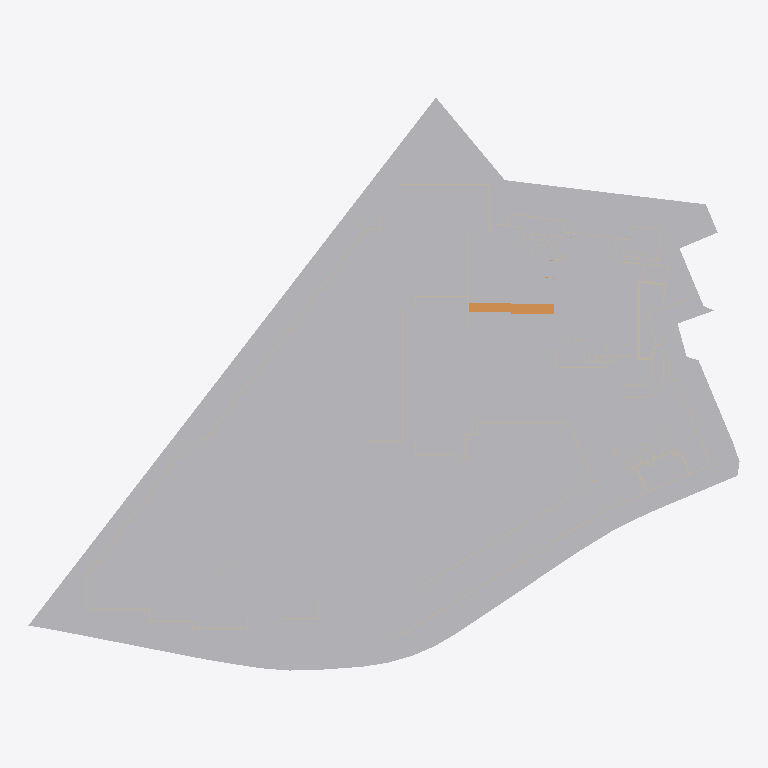
Plan cut of the same IFC building model at storey 'Lower Basement' (level 20.23 m, cut at 21.62 m), seen from above with north up, elements coloured by IFC class (only those large enough to see are counted): 28 walls (beige), 2 ramps (orange), 1 other element (light grey). Cut surfaces are drawn darker.
Extent 275.4 m × 222.0 m × 37.0 m (x, y, z). Storeys (43): Lower Basement at 20.23 m; Middle Basement at 22.27 m; Upper Basement at 27.93 m; Blk 3_1st Storey at 30.05 m; Blk 4_1st Storey at 32.75 m; Blk1&2_1st Storey at 32.75 m; Blk 3_2nd Storey at 33.20 m; Blk 5&6_1st Storey at 33.95 m; Blk 4_2nd Storey at 35.90 m; Blk1&2_2nd Storey at 35.90 m; Blk 3_3rd Storey at 36.35 m; Blk 5&6_2nd Storey at 38.85 m; Blk 4_3rd Storey at 39.05 m; Blk1&2_3rd Storey at 39.05 m; Blk 3_4th Storey at 39.50 m; Blk 5&6_3rd Storey at 42.00 m. Elements (852): 610 IfcWall, 63 IfcBuildingElementProxy, 58 IfcDoor, 50 IfcSlab, 30 IfcRamp, 9 IfcTank, 6 IfcGeographicElement, 5 IfcRailing, 3 IfcCivilElement, 3 IfcWindow, 2 IfcCurtainWall, 2 IfcPipeSegment.

HEADER;
FILE_DESCRIPTION(('ViewDefinition [ReferenceView_V1.2, IFC-SG]','RevitIdentifiers [ContentGUID: 2ed7e919-9d66-418b-a640-3869a7ae511c, VersionGUID: 1fbaa17e-3cc7-455b-9988-5b1a9e9b8649, NumberOfSaves: 65]','CoordinateReference [CoordinateBase: Project Base Point, ProjectSite: Default Site]'),'2;1');
FILE_NAME('nea_eh1.6_forett_v0_scdf_2.2.ifc','2025-04-07T22:38:36+08:00',(''),(''),'ODA SDAI 24.6','Autodesk Revit 24.3.10.22 (ENG) - IFC 24.2.20.35','exported from nea_eh1.5_forett_v0');
FILE_SCHEMA(('IFC4'));
ENDSEC;
DATA;
#32=IFCPROJECT('0gUgk$ZNz2_ut9b_rKSF6_',#18,'Project Number',$,$,'Project Name','Project Status',(#22,#30),#112976);
#212=IFCSITE('0gUgk$ZNz2_ut9b_rKSF6y',#18,'Default',$,$,#211,$,$,.ELEMENT.,(42,24,53,508911),(-71,-15,-29,-58837),0.0,$,$);
#37=IFCBUILDING('0gUgk$ZNz2_ut9b_rKSF6$',#18,'',$,$,#35,$,'',.ELEMENT.,$,$,#36);
#41=IFCBUILDINGSTOREY('2nS_DfhoL8sAN_HNHDAP8Y',#18,'Lower Basement',$,'Level:Circle Head - Project Datum',#40,$,'Lower Basement',.ELEMENT.,20225.00000000001);
#45=IFCBUILDINGSTOREY('1Yqzfx5CbCUQf1NFUSlFG$',#18,'Middle Basement',$,'Level:Circle Head - Project Datum',#44,$,'Middle Basement',.ELEMENT.,22274.999999999996);
#49=IFCBUILDINGSTOREY('1Yqzfx5CbCUQf1NFUSlEkp',#18,'Upper Basement',$,'Level:Circle Head - Project Datum',#48,$,'Upper Basement',.ELEMENT.,27924.999999999993);
#53=IFCBUILDINGSTOREY('2W3qzhrDH3ng8tj89gVPx4',#18,'Blk 3_1st Storey',$,'Level:Circle Head - Project Datum',#52,$,'Blk 3_1st Storey',.ELEMENT.,30050.0);
#57=IFCBUILDINGSTOREY('2W3qzhrDH3ng8tj89gVP5R',#18,'Blk 4_1st Storey',$,'Level:Circle Head - Project Datum',#56,$,'Blk 4_1st Storey',.ELEMENT.,32749.999999999996);
#61=IFCBUILDINGSTOREY('2W3qzhrDH3ng8tj89gVPaW',#18,'Blk1&2_1st Storey',$,'Level:Circle Head - Project Datum',#60,$,'Blk1&2_1st Storey',.ELEMENT.,32750.0);
#65=IFCBUILDINGSTOREY('2W3qzhrDH3ng8tj89gVPx5',#18,'Blk 3_2nd Storey',$,'Level:Circle Head - Project Datum',#64,$,'Blk 3_2nd Storey',.ELEMENT.,33199.99999999999);
#69=IFCBUILDINGSTOREY('0FS1K2NC99EhQDjKcwABGz',#18,'Blk 5&6_1st Storey',$,'Level:Circle Head - Project Datum',#68,$,'Blk 5&6_1st Storey',.ELEMENT.,33950.0);
#73=IFCBUILDINGSTOREY('2W3qzhrDH3ng8tj89gVP1H',#18,'Blk 4_2nd Storey',$,'Level:Circle Head - Project Datum',#72,$,'Blk 4_2nd Storey',.ELEMENT.,35899.99999999999);
#77=IFCBUILDINGSTOREY('2W3qzhrDH3ng8tj89gVPaX',#18,'Blk1&2_2nd Storey',$,'Level:Circle Head - Project Datum',#76,$,'Blk1&2_2nd Storey',.ELEMENT.,35899.99999999999);
#81=IFCBUILDINGSTOREY('2W3qzhrDH3ng8tj89gVPxQ',#18,'Blk 3_3rd Storey',$,'Level:Circle Head - Project Datum',#80,$,'Blk 3_3rd Storey',.ELEMENT.,36350.0);
#85=IFCBUILDINGSTOREY('0FS1K2NC99EhQDjKcwABHT',#18,'Blk 5&6_2nd Storey',$,'Level:Circle Head - Project Datum',#84,$,'Blk 5&6_2nd Storey',.ELEMENT.,38850.00000000001);
#89=IFCBUILDINGSTOREY('2W3qzhrDH3ng8tj89gVP3$',#18,'Blk 4_3rd Storey',$,'Level:Circle Head - Project Datum',#88,$,'Blk 4_3rd Storey',.ELEMENT.,39049.99999999999);
#93=IFCBUILDINGSTOREY('2W3qzhrDH3ng8tj89gVPac',#18,'Blk1&2_3rd Storey',$,'Level:Circle Head - Project Datum',#92,$,'Blk1&2_3rd Storey',.ELEMENT.,39049.99999999999);
#97=IFCBUILDINGSTOREY('2W3qzhrDH3ng8tj89gVPxR',#18,'Blk 3_4th Storey',$,'Level:Circle Head - Project Datum',#96,$,'Blk 3_4th Storey',.ELEMENT.,39499.99999999999);
#101=IFCBUILDINGSTOREY('0FS1K2NC99EhQDjKcwABdA',#18,'Blk 5&6_3rd Storey',$,'Level:Circle Head - Project Datum',#100,$,'Blk 5&6_3rd Storey',.ELEMENT.,42000.0);
#105=IFCBUILDINGSTOREY('2W3qzhrDH3ng8tj89gVPyQ',#18,'Blk 4_4th Storey',$,'Level:Circle Head - Project Datum',#104,$,'Blk 4_4th Storey',.ELEMENT.,42199.99999999999);
#109=IFCBUILDINGSTOREY('2W3qzhrDH3ng8tj89gVPad',#18,'Blk1&2_4th Storey',$,'Level:Circle Head - Project Datum',#108,$,'Blk1&2_4th Storey',.ELEMENT.,42199.99999999999);
#113=IFCBUILDINGSTOREY('2W3qzhrDH3ng8tj89gVPxO',#18,'Blk 3_5th Storey',$,'Level:Circle Head - Project Datum',#112,$,'Blk 3_5th Storey',.ELEMENT.,42650.00000000001);
#117=IFCBUILDINGSTOREY('0FS1K2NC99EhQDjKcwABdu',#18,'Blk 5&6_4th Storey',$,'Level:Circle Head - Project Datum',#116,$,'Blk 5&6_4th Storey',.ELEMENT.,45150.0);
#121=IFCBUILDINGSTOREY('2W3qzhrDH3ng8tj89gVP_W',#18,'Blk 4_5th Storey',$,'Level:Circle Head - Project Datum',#120,$,'Blk 4_5th Storey',.ELEMENT.,45350.0);
#125=IFCBUILDINGSTOREY('2W3qzhrDH3ng8tj89gVPaa',#18,'Blk1&2_5th Storey',$,'Level:Circle Head - Project Datum',#124,$,'Blk1&2_5th Storey',.ELEMENT.,45350.00000000001);
#129=IFCBUILDINGSTOREY('2W3qzhrDH3ng8tj89gVPxP',#18,'Blk 3_6th Storey',$,'Level:Circle Head - Project Datum',#128,$,'Blk 3_6th Storey',.ELEMENT.,45800.0);
#133=IFCBUILDINGSTOREY('0FS1K2NC99EhQDjKcwABaO',#18,'Blk 5&6_5th Storey',$,'Level:Circle Head - Project Datum',#132,$,'Blk 5&6_5th Storey',.ELEMENT.,48300.00000000001);
#137=IFCBUILDINGSTOREY('2W3qzhrDH3ng8tj89gVP$E',#18,'Blk 4_6th Storey',$,'Level:Circle Head - Project Datum',#136,$,'Blk 4_6th Storey',.ELEMENT.,48500.0);
#141=IFCBUILDINGSTOREY('2W3qzhrDH3ng8tj89gVPab',#18,'Blk1&2_6th Storey',$,'Level:Circle Head - Project Datum',#140,$,'Blk1&2_6th Storey',.ELEMENT.,48500.0);
#145=IFCBUILDINGSTOREY('2W3qzhrDH3ng8tj89gVPxU',#18,'Blk 3_7th Storey',$,'Level:Circle Head - Project Datum',#144,$,'Blk 3_7th Storey',.ELEMENT.,48950.000000000015);
#149=IFCBUILDINGSTOREY('2W3qzhrDH3ng8tj89gVPuk',#18,'Blk 4_7th Storey',$,'Level:Circle Head - Project Datum',#148,$,'Blk 4_7th Storey',.ELEMENT.,51650.00000000001);
#153=IFCBUILDINGSTOREY('2W3qzhrDH3ng8tj89gVPaw',#18,'Blk1&2_7th Storey',$,'Level:Circle Head - Project Datum',#152,$,'Blk1&2_7th Storey',.ELEMENT.,51650.000000000015);
#157=IFCBUILDINGSTOREY('3y8j191uPCEOvZbly0q6MC',#18,'Blk 5&6_Lower Roof',$,'Level:Circle Head - Project Datum',#156,$,'Blk 5&6_Lower Roof',.ELEMENT.,51800.0);
#161=IFCBUILDINGSTOREY('2W3qzhrDH3ng8tj89gVPxV',#18,'Blk 3_8th Storey',$,'Level:Circle Head - Project Datum',#160,$,'Blk 3_8th Storey',.ELEMENT.,52100.00000000001);
#165=IFCBUILDINGSTOREY('2W3qzhrDH3ng8tj89gVPuX',#18,'Blk 4_8th Storey',$,'Level:Circle Head - Project Datum',#164,$,'Blk 4_8th Storey',.ELEMENT.,54800.00000000001);
#169=IFCBUILDINGSTOREY('2W3qzhrDH3ng8tj89gVPax',#18,'Blk1&2_8th Storey',$,'Level:Circle Head - Project Datum',#168,$,'Blk1&2_8th Storey',.ELEMENT.,54800.00000000001);
#173=IFCBUILDINGSTOREY('2W3qzhrDH3ng8tj89gVPxS',#18,'Blk 3_9th Storey',$,'Level:Circle Head - Project Datum',#172,$,'Blk 3_9th Storey',.ELEMENT.,55250.00000000002);
#177=IFCBUILDINGSTOREY('0FS1K2NC99EhQDjKcwABbE',#18,'Blk 5&6_Upper Roof',$,'Level:Circle Head - Project Datum',#176,$,'Blk 5&6_Upper Roof',.ELEMENT.,56000.00000000001);
#181=IFCBUILDINGSTOREY('2W3qzhrDH3ng8tj89gVPuu',#18,'Blk 4_9th Storey',$,'Level:Circle Head - Project Datum',#180,$,'Blk 4_9th Storey',.ELEMENT.,57950.00000000001);
#185=IFCBUILDINGSTOREY('2W3qzhrDH3ng8tj89gVPau',#18,'Blk1&2_9th Storey',$,'Level:Circle Head - Project Datum',#184,$,'Blk1&2_9th Storey',.ELEMENT.,57950.00000000002);
#189=IFCBUILDINGSTOREY('2W3qzhrDH3ng8tj89gVPxT',#18,'Blk 3_Lower Roof',$,'Level:Circle Head - Project Datum',#188,$,'Blk 3_Lower Roof',.ELEMENT.,58575.000000000015);
#193=IFCBUILDINGSTOREY('2W3qzhrDH3ng8tj89gVPup',#18,'Blk 4_Lower Roof',$,'Level:Circle Head - Project Datum',#192,$,'Blk 4_Lower Roof',.ELEMENT.,61100.000000000015);
#197=IFCBUILDINGSTOREY('2W3qzhrDH3ng8tj89gVPav',#18,'Blk1&2_Lower Roof',$,'Level:Circle Head - Project Datum',#196,$,'Blk1&2_Lower Roof',.ELEMENT.,61275.000000000015);
#201=IFCBUILDINGSTOREY('2W3qzhrDH3ng8tj89gVPwh',#18,'Blk 4_Upper Roof',$,'Level:Circle Head - Project Datum',#200,$,'Blk 4_Upper Roof',.ELEMENT.,63900.00000000001);
#205=IFCBUILDINGSTOREY('2W3qzhrDH3ng8tj89gVPxI',#18,'Blk 3_Upper Roof',$,'Level:Circle Head - Project Datum',#204,$,'Blk 3_Upper Roof',.ELEMENT.,63900.00000000002);
#209=IFCBUILDINGSTOREY('2W3qzhrDH3ng8tj89gVPa_',#18,'Blk1&2_Upper Roof',$,'Level:Circle Head - Project Datum',#208,$,'Blk1&2_Upper Roof',.ELEMENT.,63900.00000000002);
#3988=IFCGEOGRAPHICELEMENT('2scnujcnDDyhMl7SdtFA6w',#18,'Area 3:1213165',$,'SITEBOUNDARY',#3980,#3987,'1213165',.USERDEFINED.);
#23061=IFCRAMP('04JFcEIXrDBAWYN_adPUhe',#18,'Ramp:Standard:1106191',$,'Ramp:Standard',#23057,#23058,'1106191',.NOTDEFINED.);
#23018=IFCRAMP('04JFcEIXrDBAWYN_adPTHx',#18,'Ramp:Standard:1105820',$,'Ramp:Standard',#22993,$,'1105820',.NOTDEFINED.);
#23455=IFCWALL('3QqLWfOdrA4xTTQ4kMTOhw',#18,'Basic Wall:W_RC_300:1109539',$,'Basic Wall:W_RC_300',#23443,#23454,'1109539',.NOTDEFINED.);
#24351=IFCWALL('3QqLWfOdrA4xTTQ4kMTOjS',#18,'Basic Wall:W_RC_300:1109893',$,'Basic Wall:W_RC_300',#24339,#24350,'1109893',.NOTDEFINED.);
#25557=IFCWALL('3QqLWfOdrA4xTTQ4kMTPzn',#18,'Basic Wall:W_RC_300:1113000',$,'Basic Wall:W_RC_300',#25545,#25556,'1113000',.NOTDEFINED.);
#20504=IFCWALL('04JFcEIXrDBAWYN_adPTDP',#18,'Basic Wall:W_RC_300:1104062',$,'Basic Wall:W_RC_300',#20492,#20503,'1104062',.NOTDEFINED.);
#23521=IFCWALL('3QqLWfOdrA4xTTQ4kMTOhq',#18,'Basic Wall:W_RC_300:1109549',$,'Basic Wall:W_RC_300',#23509,#23520,'1109549',.NOTDEFINED.);
#20832=IFCWALL('04JFcEIXrDBAWYN_adPTC1',#18,'Basic Wall:W_RC_300:1104102',$,'Basic Wall:W_RC_300',#20820,#20831,'1104102',.NOTDEFINED.);
#24481=IFCWALL('3QqLWfOdrA4xTTQ4kMTPMy',#18,'Basic Wall:W_RC_300:1110373',$,'Basic Wall:W_RC_300',#24469,#24480,'1110373',.NOTDEFINED.);
#21520=IFCWALL('04JFcEIXrDBAWYN_adPT8V',#18,'Basic Wall:W_RC_300:1104376',$,'Basic Wall:W_RC_300',#21508,#21519,'1104376',.NOTDEFINED.);
#21552=IFCWALL('04JFcEIXrDBAWYN_adPT8R',#18,'Basic Wall:W_RC_300:1104380',$,'Basic Wall:W_RC_300',#21540,#21551,'1104380',.NOTDEFINED.);
#23816=IFCWALL('3QqLWfOdrA4xTTQ4kMTOkG',#18,'Basic Wall:W_RC_200:1109833',$,'Basic Wall:W_RC_200',#23804,#23815,'1109833',.NOTDEFINED.);
#24609=IFCWALL('3QqLWfOdrA4xTTQ4kMTPKa',#18,'Basic Wall:W_RC_300:1110525',$,'Basic Wall:W_RC_300',#24597,#24608,'1110525',.NOTDEFINED.);
#20408=IFCWALL('04JFcEIXrDBAWYN_adPTDL',#18,'Basic Wall:W_RC_300:1104050',$,'Basic Wall:W_RC_300',#20396,#20407,'1104050',.NOTDEFINED.);
#24383=IFCWALL('3QqLWfOdrA4xTTQ4kMTPJe',#18,'Basic Wall:W_RC_300:1110065',$,'Basic Wall:W_RC_300',#24371,#24382,'1110065',.NOTDEFINED.);
#20147=IFCWALL('04JFcEIXrDBAWYN_adPTDp',#18,'Basic Wall:W_RC_300:1104020',$,'Basic Wall:W_RC_300',#20135,#20146,'1104020',.NOTDEFINED.);
#21722=IFCWALL('04JFcEIXrDBAWYN_adPT1G',#18,'Basic Wall:W_RC_300:1104823',$,'Basic Wall:W_RC_300',#21710,#21721,'1104823',.NOTDEFINED.);
#20865=IFCWALL('04JFcEIXrDBAWYN_adPTCD',#18,'Basic Wall:W_RC_300:1104106',$,'Basic Wall:W_RC_300',#20853,#20864,'1104106',.NOTDEFINED.);
#24513=IFCWALL('3QqLWfOdrA4xTTQ4kMTPMm',#18,'Basic Wall:W_RC_300:1110377',$,'Basic Wall:W_RC_300',#24501,#24512,'1110377',.NOTDEFINED.);
#22909=IFCWALL('04JFcEIXrDBAWYN_adPTRE',#18,'Basic Wall:W_RC_300:1105193',$,'Basic Wall:W_RC_300',#22897,#22908,'1105193',.NOTDEFINED.);
#23848=IFCWALL('3QqLWfOdrA4xTTQ4kMTOkK',#18,'Basic Wall:W_RC_300:1109837',$,'Basic Wall:W_RC_300',#23836,#23847,'1109837',.NOTDEFINED.);
#20213=IFCWALL('04JFcEIXrDBAWYN_adPTDz',#18,'Basic Wall:W_RC_300:1104026',$,'Basic Wall:W_RC_300',#20201,#20212,'1104026',.NOTDEFINED.);
#20600=IFCWALL('04JFcEIXrDBAWYN_adPTCj',#18,'Basic Wall:W_RC_300:1104074',$,'Basic Wall:W_RC_300',#20588,#20599,'1104074',.NOTDEFINED.);
#24038=IFCWALL('3QqLWfOdrA4xTTQ4kMTOku',#18,'Basic Wall:W_RC_300:1109857',$,'Basic Wall:W_RC_300',#23996,#24037,'1109857',.NOTDEFINED.);
#20997=IFCWALL('04JFcEIXrDBAWYN_adPTB9',#18,'Basic Wall:W_RC_300:1104174',$,'Basic Wall:W_RC_300',#20985,#20996,'1104174',.NOTDEFINED.);
#21360=IFCWALL('04JFcEIXrDBAWYN_adPT8X',#18,'Basic Wall:W_RC_300:1104326',$,'Basic Wall:W_RC_300',#21348,#21359,'1104326',.NOTDEFINED.);
#29006=IFCWALL('3b4vt0v098e9GrdqLF_Ufc',#18,'Basic Wall:W_RC_300:1117792',$,'Basic Wall:W_RC_300',#28994,#29005,'1117792',.NOTDEFINED.);
#23586=IFCWALL('3QqLWfOdrA4xTTQ4kMTOhf',#18,'Basic Wall:W_RC_200:1109552',$,'Basic Wall:W_RC_200',#23574,#23585,'1109552',.NOTDEFINED.);
#20376=IFCWALL('04JFcEIXrDBAWYN_adPTD9',#18,'Basic Wall:W_RC_300:1104046',$,'Basic Wall:W_RC_300',#20364,#20375,'1104046',.NOTDEFINED.);
#20898=IFCWALL('04JFcEIXrDBAWYN_adPTB6',#18,'Basic Wall:W_RC_300:1104161',$,'Basic Wall:W_RC_300',#20886,#20897,'1104161',.NOTDEFINED.);
ENDSEC;
